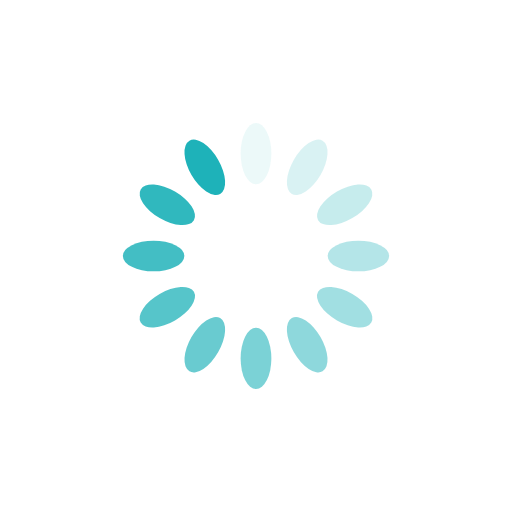
t = 0.00 s
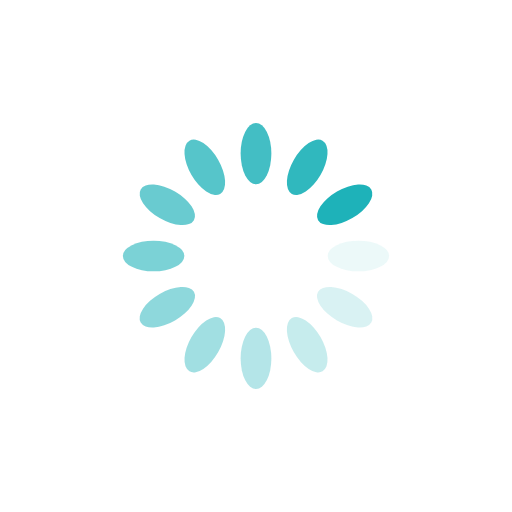
t = 0.25 s
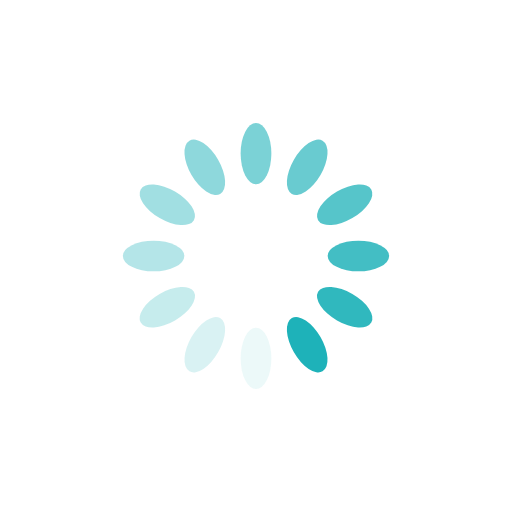
t = 0.50 s
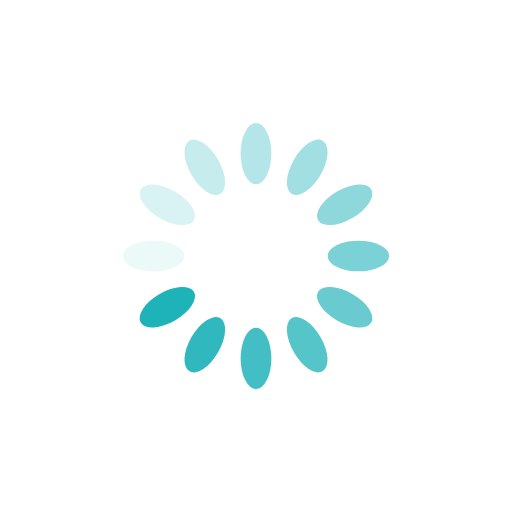
t = 0.75 s

The animated SVG that drew these frames (rendered in a browser with its animation timeline set to each time). Animation: 12 SMIL elements (animate=12); one cycle of 1.00 s, repeats indefinitely.

<?xml version="1.0" encoding="utf-8"?>
<svg xmlns="http://www.w3.org/2000/svg" xmlns:xlink="http://www.w3.org/1999/xlink" style="margin: auto; background: none; display: block; shape-rendering: auto;" width="200px" height="200px" viewBox="0 0 100 100" preserveAspectRatio="xMidYMid">
<g transform="rotate(0 50 50)">
  <rect x="47" y="24" rx="3" ry="6" width="6" height="12" fill="#1eb2b9">
    <animate attributeName="opacity" values="1;0" keyTimes="0;1" dur="1s" begin="-0.9166666666666666s" repeatCount="indefinite"></animate>
  </rect>
</g><g transform="rotate(30 50 50)">
  <rect x="47" y="24" rx="3" ry="6" width="6" height="12" fill="#1eb2b9">
    <animate attributeName="opacity" values="1;0" keyTimes="0;1" dur="1s" begin="-0.8333333333333334s" repeatCount="indefinite"></animate>
  </rect>
</g><g transform="rotate(60 50 50)">
  <rect x="47" y="24" rx="3" ry="6" width="6" height="12" fill="#1eb2b9">
    <animate attributeName="opacity" values="1;0" keyTimes="0;1" dur="1s" begin="-0.75s" repeatCount="indefinite"></animate>
  </rect>
</g><g transform="rotate(90 50 50)">
  <rect x="47" y="24" rx="3" ry="6" width="6" height="12" fill="#1eb2b9">
    <animate attributeName="opacity" values="1;0" keyTimes="0;1" dur="1s" begin="-0.6666666666666666s" repeatCount="indefinite"></animate>
  </rect>
</g><g transform="rotate(120 50 50)">
  <rect x="47" y="24" rx="3" ry="6" width="6" height="12" fill="#1eb2b9">
    <animate attributeName="opacity" values="1;0" keyTimes="0;1" dur="1s" begin="-0.5833333333333334s" repeatCount="indefinite"></animate>
  </rect>
</g><g transform="rotate(150 50 50)">
  <rect x="47" y="24" rx="3" ry="6" width="6" height="12" fill="#1eb2b9">
    <animate attributeName="opacity" values="1;0" keyTimes="0;1" dur="1s" begin="-0.5s" repeatCount="indefinite"></animate>
  </rect>
</g><g transform="rotate(180 50 50)">
  <rect x="47" y="24" rx="3" ry="6" width="6" height="12" fill="#1eb2b9">
    <animate attributeName="opacity" values="1;0" keyTimes="0;1" dur="1s" begin="-0.4166666666666667s" repeatCount="indefinite"></animate>
  </rect>
</g><g transform="rotate(210 50 50)">
  <rect x="47" y="24" rx="3" ry="6" width="6" height="12" fill="#1eb2b9">
    <animate attributeName="opacity" values="1;0" keyTimes="0;1" dur="1s" begin="-0.3333333333333333s" repeatCount="indefinite"></animate>
  </rect>
</g><g transform="rotate(240 50 50)">
  <rect x="47" y="24" rx="3" ry="6" width="6" height="12" fill="#1eb2b9">
    <animate attributeName="opacity" values="1;0" keyTimes="0;1" dur="1s" begin="-0.25s" repeatCount="indefinite"></animate>
  </rect>
</g><g transform="rotate(270 50 50)">
  <rect x="47" y="24" rx="3" ry="6" width="6" height="12" fill="#1eb2b9">
    <animate attributeName="opacity" values="1;0" keyTimes="0;1" dur="1s" begin="-0.16666666666666666s" repeatCount="indefinite"></animate>
  </rect>
</g><g transform="rotate(300 50 50)">
  <rect x="47" y="24" rx="3" ry="6" width="6" height="12" fill="#1eb2b9">
    <animate attributeName="opacity" values="1;0" keyTimes="0;1" dur="1s" begin="-0.08333333333333333s" repeatCount="indefinite"></animate>
  </rect>
</g><g transform="rotate(330 50 50)">
  <rect x="47" y="24" rx="3" ry="6" width="6" height="12" fill="#1eb2b9">
    <animate attributeName="opacity" values="1;0" keyTimes="0;1" dur="1s" begin="0s" repeatCount="indefinite"></animate>
  </rect>
</g>
<!-- [ldio] generated by https://loading.io/ --></svg>
